Run: headless pygame with SDL's dummy video driver; simulated clock (each Clock.tick advances the game by its frame time, no real sleeping); random seed 0; keys injected as events and as key.get_pressed() state; no mouse input.
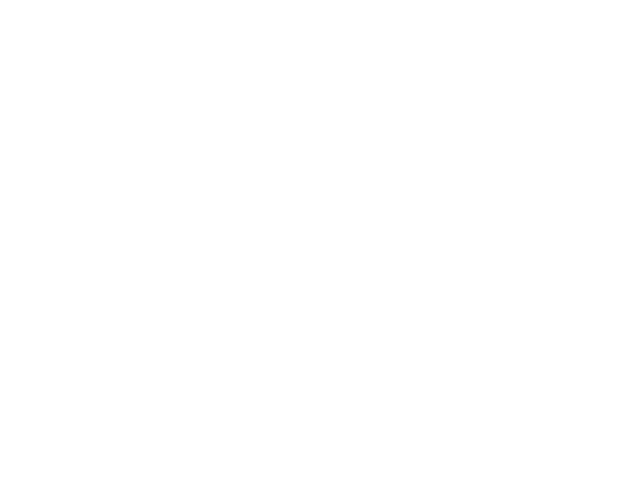
Frame 1 of 4 · flips 1–60 · no input
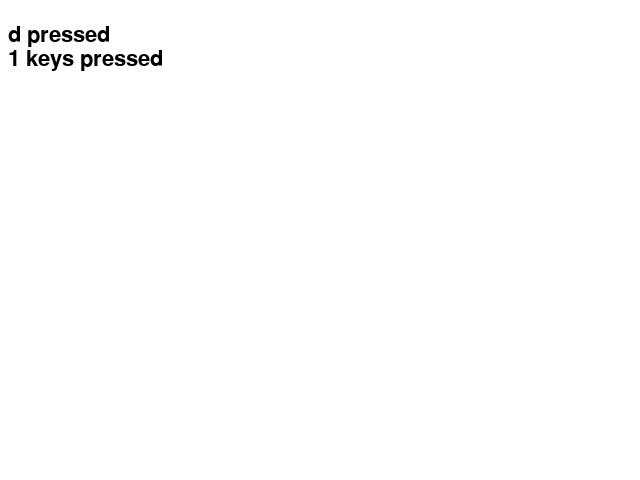
Frame 2 of 4 · flips 61–180 · tapped SPACE, RETURN · held RIGHT (→), D
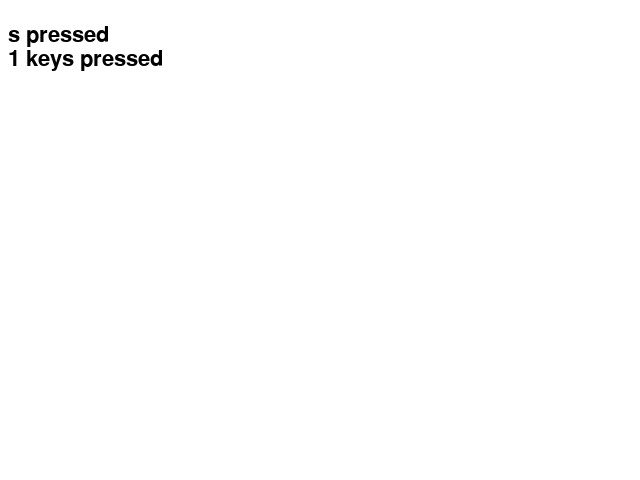
Frame 3 of 4 · flips 181–300 · held DOWN (↓), S
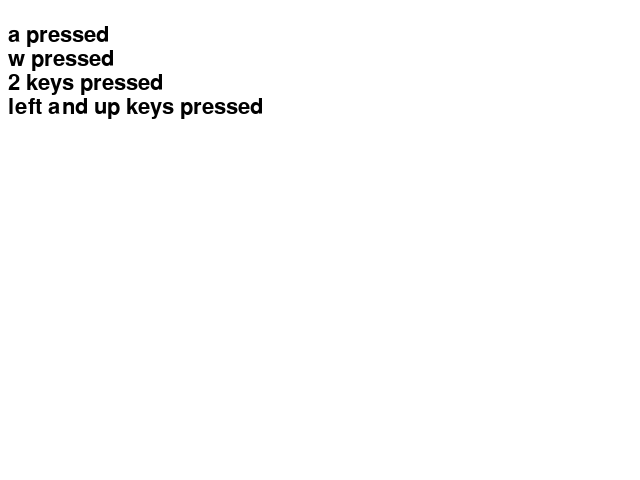
Frame 4 of 4 · flips 301–420 · held LEFT (←), A, UP (↑), W

The pygame program that drew these frames:

"""
Testing pressed keys

From: Beginning Python Games Development with PyGame - https://link.springer.com/book/10.1007/978-1-4842-0970-7
My reviewed version: https://github.com/egalli64/pythonesque folder pygame/beginning
"""
import pygame

SCREEN_WIDTH = 640
SCREEN_HEIGHT = 480
SCREEN_SIZE = (SCREEN_WIDTH, SCREEN_HEIGHT)
BACKGROUND_COLOR = (255, 255, 255)  # white

pygame.init()

screen = pygame.display.set_mode(SCREEN_SIZE)
font = pygame.font.SysFont("arial", 32)
FONT_HEIGHT = font.get_linesize()
FONT_COLOR = (0, 0, 0)  # black

running = True
while running:
    for event in pygame.event.get():
        if event.type == pygame.QUIT:
            running = False
        # detect any key pressing
        elif event.type == pygame.KEYDOWN:
            # Only the "standard" keys have a name
            key_name = pygame.key.name(event.key)
            print(key_name if len(key_name) else "Non-standard key")

    screen.fill(BACKGROUND_COLOR)

    # return a sequence of boolean representing the state of each key in the keyboard
    keys = pygame.key.get_pressed()
    y = FONT_HEIGHT

    # this works for "normal" keys only
    count = 0
    for keycode in range(len(keys)):
        if keys[keycode]:
            count += 1
            key_name = pygame.key.name(keycode)
            if not key_name:
                key_name = "Non-standard key"
            text_surface = font.render(f"{key_name} pressed", True, FONT_COLOR)
            screen.blit(text_surface, (8, y))
            y += FONT_HEIGHT

    if count:
        text_surface = font.render(f"{count} keys pressed", True, FONT_COLOR)
        screen.blit(text_surface, (8, y))
        y += FONT_HEIGHT

    # for special keys, use this approach
    if keys[pygame.K_LEFT and pygame.K_UP]:
        text_surface = font.render("left and up keys pressed", True, FONT_COLOR)
        screen.blit(text_surface, (8, y))

    pygame.display.flip()

pygame.quit()
